Run: headless pygame with SDL's dummy video driver; simulated clock (each Clock.tick advances the game by its frame time, no real sleeping); random seed 0; keys injected as events and as key.get_pressed() state; no mouse input.
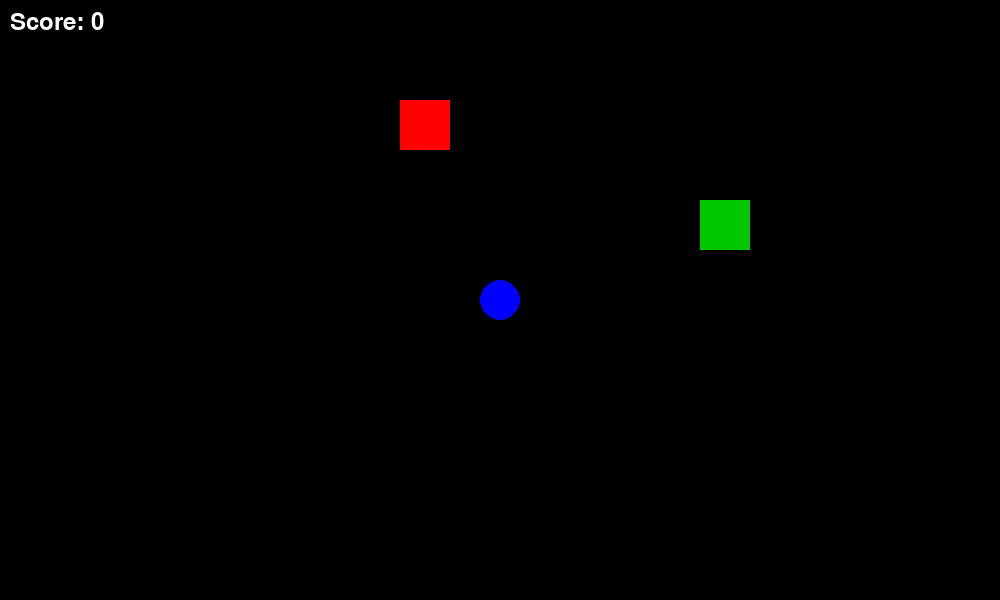
Frame 1 of 4 · flips 1–60 · no input
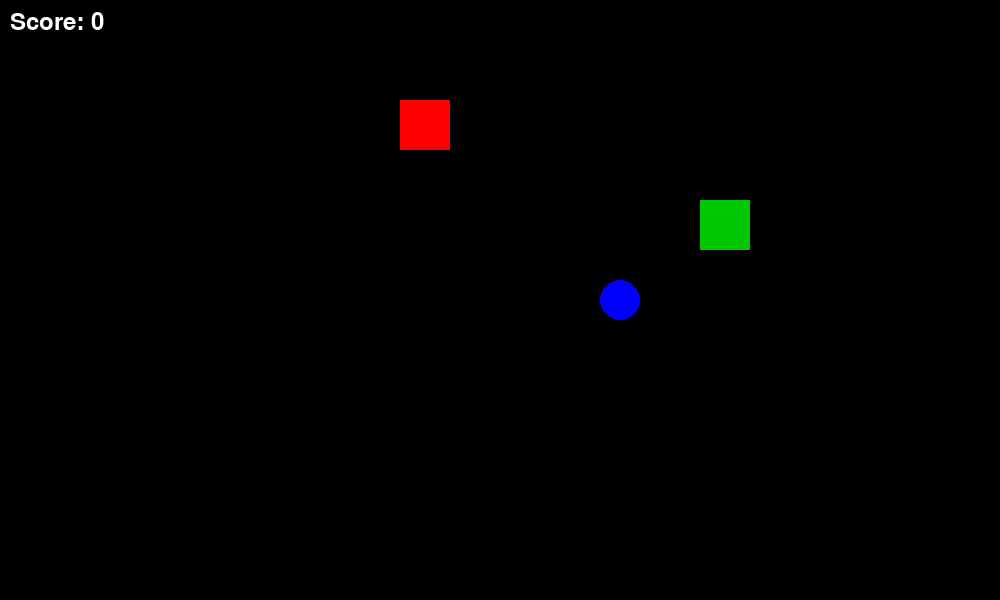
Frame 2 of 4 · flips 61–180 · tapped SPACE, RETURN · held RIGHT (→), D
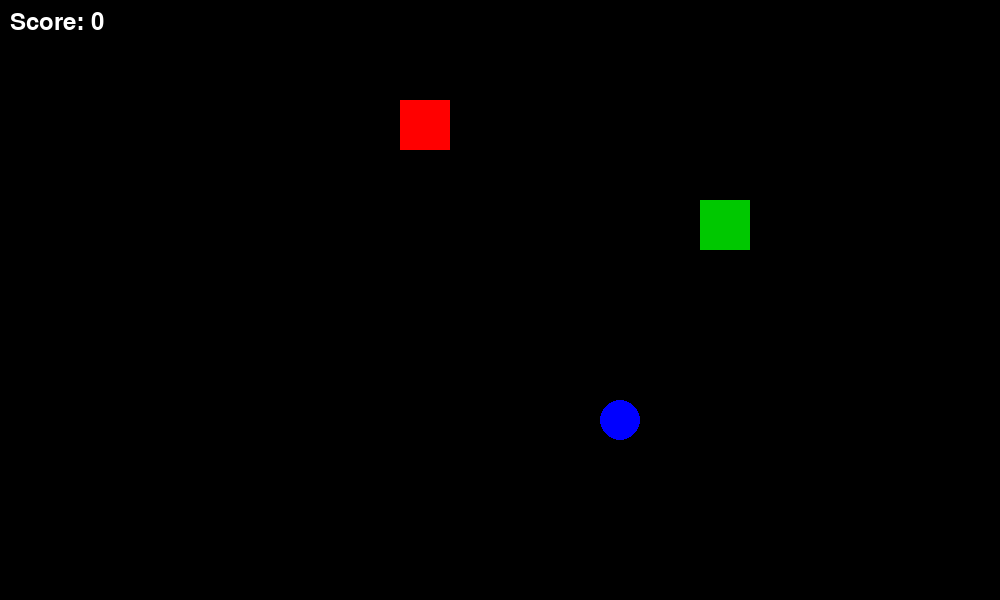
Frame 3 of 4 · flips 181–300 · held DOWN (↓), S
Frame 4 of 4 · flips 301–420 · held LEFT (←), A, UP (↑), W · screen same as frame 1, image omitted

The pygame program that drew these frames:

import pygame
import random

pygame.init()

# 화면 크기 설정
screen = pygame.display.set_mode((1000, 600))
pygame.display.set_caption("Circle, Square and Luck")

#점수
score = 0
font = pygame.font.SysFont(None, 36)

# 색깔
BLUE = (0, 0, 255)
RED = (255, 0, 0)
GREEN = (0, 200, 0)

# 동그라미 시작 위치
x = 500
y = 300
radius = 20  # 반지름

# 네모
red_rect = [pygame.Rect(400, 300, 50, 50)]
green_rect = pygame.Rect(700, 200, 50, 50)
green_alive = True
red_spawned = 1  # 초기에 1개 생성되어 있음


def is_collision(circle_x, circle_y, radius, rect):
    closest_x = max(rect.left, min(circle_x, rect.right))
    closest_y = max(rect.top, min(circle_y, rect.bottom))
    distance_x = circle_x - closest_x
    distance_y = circle_y - closest_y
    return distance_x ** 2 + distance_y ** 2 < radius ** 2

def draw_score(score):
    text = font.render(f"Score: {score}", True, (255, 255, 255))
    screen.blit(text, (10, 10))

def respawn_green():
    return pygame.Rect(random.randint(0, 950), random.randint(0, 550), 50, 50)

def spawn_red():
    return pygame.Rect(random.randint(0, 950), random.randint(0, 550), 50, 50)

# 속도
speed = 1

def play_game():
    global score
    global x, y, radius, speed
    global red_rect, green_rect, green_alive, red_spawned

    # 초기화
    score = 0
    x = 500
    y = 300
    radius = 20
    speed = 1
    red_rect = [pygame.Rect(400, 100, 50, 50)]
    green_rect = pygame.Rect(700, 200, 50, 50)
    green_alive = True
    red_spawned = 1

    # 게임 루프 (반복해서 화면을 유지)
    running = True
    while running:
        for event in pygame.event.get():
            if event.type == pygame.QUIT:
                running = False
            # 키 입력 처리
        keys = pygame.key.get_pressed()
        if keys[pygame.K_LEFT] and x - radius > 0:
            x -= speed
        if keys[pygame.K_RIGHT] and x + radius < 1000:
            x += speed
        if keys[pygame.K_UP] and y - radius > 0:
            y -= speed
        if keys[pygame.K_DOWN] and y + radius < 600:
            y += speed

        if score // 5 + 1 > red_spawned:
            red_rect.append(spawn_red())
            red_spawned += 1


        # 충돌 체크
        for red in red_rect:
            if is_collision(x, y, radius, red):
                running = False


        if green_alive and is_collision(x, y, radius, green_rect):
            green_alive = False
            score += 1
            green_rect = respawn_green()
            green_alive = True

        # 화면 다시 그리기
        screen.fill((0, 0, 0))
        pygame.draw.circle(screen, BLUE, (x, y), radius)  # 동그라미 그리기
        for red in red_rect:
            pygame.draw.rect(screen, RED, red)
        if green_alive:
            pygame.draw.rect(screen, GREEN, green_rect)
        draw_score(score)
        pygame.display.update()

while True:
    play_game()
    # 게임 끝나고
    screen.fill((0, 0, 0))
    game_over_text = font.render(f"Your Score is {score}", True, (255, 255, 255))
    retry_text = font.render("Retry: Press any key (ESC to quit)", True, (255, 255, 255))
    screen.blit(game_over_text, (400, 250))
    screen.blit(retry_text, (300, 320))
    pygame.display.update()

    # 아무 키나 입력 기다리기
    waiting = True
    while waiting:
        for event in pygame.event.get():
            if event.type == pygame.QUIT:
                pygame.quit()
                exit()
            if event.type == pygame.KEYDOWN:
                if event.key == pygame.K_ESCAPE:
                    pygame.quit()
                    exit()
                else:
                    waiting = False
